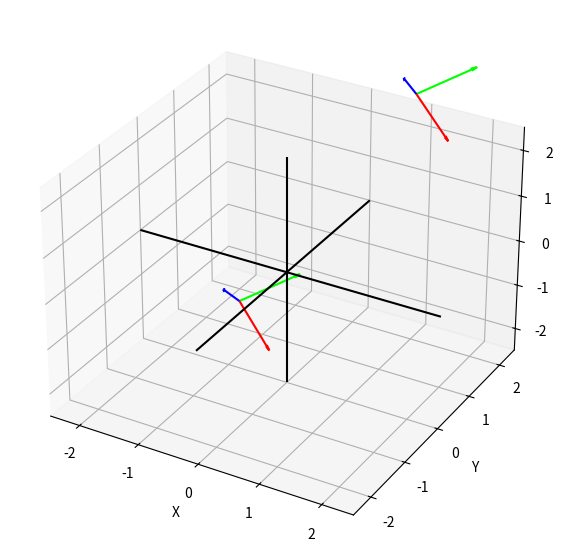

Write Python code to recreate this figure.
import matplotlib.pyplot as plt
from mpl_toolkits.mplot3d import Axes3D
import numpy as np
from matplotlib.animation import FuncAnimation

PI = 3.14159265359

def output_plot(vector_out_list):

    fig = plt.figure(figsize=(9, 7))
    ax = fig.add_subplot(111, projection='3d')

    axis = np.array([[0, 0, 0, 2.5, 0, 0], [0, 0, 0, -2.5, 0, 0],
                     [0, 0, 0, 0, 2.5, 0], [0, 0, 0, 0, -2.5, 0],
                     [0, 0, 0, 0, 0, 2.5], [0, 0, 0, 0, 0, -2.5]])
    X, Y, Z, U, V, W = zip(*axis)
    ax.quiver(X, Y, Z, U, V, W, arrow_length_ratio=0.0, color='black')

    for vector in vector_out_list:
        i = 0
        for rot_vec in vector[0]:
            axes = np.array([[vector[1][0], vector[1][1], vector[1][2],
                                        rot_vec[0][0], rot_vec[1][0], rot_vec[2][0]]])

            X2, Y2, Z2, U2, V2, W2 = zip(*axes)
            ax.quiver(X2, Y2, Z2, U2, V2, W2, arrow_length_ratio=0.1, color=vector[0][i][1][1])
            i = i + 1

    ax.set_xlim([-2.5, 2.5])
    ax.set_ylim([-2.5, 2.5])
    ax.set_zlim([-2.5, 2.5])
    ax.set_xlabel('X')
    ax.set_ylabel('Y')
    ax.set_zlabel('Z')

    plt.show()

def create_rot_output_vec_list(input_vec, color):
    return list(zip(input_vec, [color, color, color]))

def create_rotation_matrix(rad_array):
    MRotX = np.array([[1, 0, 0],
                      [0, np.cos(rad_array[0]), np.sin(rad_array[0])],
                      [0, -np.sin(rad_array[0]), np.cos(rad_array[0])]])

    MRotY = np.array([[np.cos(rad_array[1]), 0, -np.sin(rad_array[1])],
                      [0, 1, 0],
                      [np.sin(rad_array[1]), 0, np.cos(rad_array[1])]])

    MRotZ = np.array([[np.cos(rad_array[2]), -np.sin(rad_array[2]), 0],
                      [np.sin(rad_array[2]), np.cos(rad_array[2]), 0],
                      [0, 0, 1]])

    return np.matmul(np.matmul(MRotX, MRotY), MRotZ)

def output_plot_animation(vector_out_list):

    fig = plt.figure(figsize=(9, 7))
    ax = fig.add_subplot(111, projection='3d')

    axis = np.array([[0, 0, 0, 2.5, 0, 0], [0, 0, 0, -2.5, 0, 0],
                     [0, 0, 0, 0, 2.5, 0], [0, 0, 0, 0, -2.5, 0],
                     [0, 0, 0, 0, 0, 2.5], [0, 0, 0, 0, 0, -2.5]])
    X, Y, Z, U, V, W = zip(*axis)
    ax.quiver(X, Y, Z, U, V, W, arrow_length_ratio=0.0, color='black')

    for vector in vector_out_list:
        i = 0
        for rot_vec in vector[0]:
            axes = np.array([[vector[1][0], vector[1][1], vector[1][2],
                                        rot_vec[0][0], rot_vec[1][0], rot_vec[2][0]]])

            X2, Y2, Z2, U2, V2, W2 = zip(*axes)
            ax.quiver(X2, Y2, Z2, U2, V2, W2, arrow_length_ratio=0.1, color=vector[0][i][1][1])
            i = i + 1

    ax.set_xlim([-2.5, 2.5])
    ax.set_ylim([-2.5, 2.5])
    ax.set_zlim([-2.5, 2.5])
    ax.set_xlabel('X')
    ax.set_ylabel('Y')
    ax.set_zlabel('Z')

	#animation = FuncAnimation(fig, func=animation_frame, frames=np.arange(0, 10, 0.1), interval=10)

    plt.show()




degree = 30

rad = (degree*PI)/180
rad = np.radians(degree)

M_I = np.array([[1,0,0],[0,1,0],[0,0,1]])

MRot = create_rotation_matrix([rad,rad,rad])

MRot_out = np.matmul(MRot,M_I)

vec_rot_list = []
vec_trans = np.array([1,2,3] )
vec_color = [[1,0,0,1],[0,1,0,1],[0,0,1,1]]
vec_rot_list.append(create_rot_output_vec_list(MRot_out[0], vec_color[0]))
vec_rot_list.append(create_rot_output_vec_list(MRot_out[1], vec_color[1]))
vec_rot_list.append(create_rot_output_vec_list(MRot_out[2], vec_color[2]))

vec_rot_list2 = []
vec_trans2 = np.array([-0.5,-0.5,-0.5] )
vec_color2 = [[1,0,0,1],[0,1,0,1],[0,0,1,1]]
vec_rot_list2.append(create_rot_output_vec_list(MRot_out[0], vec_color2[0]))
vec_rot_list2.append(create_rot_output_vec_list(MRot_out[1], vec_color2[1]))
vec_rot_list2.append(create_rot_output_vec_list(MRot_out[2], vec_color2[2]))

vec_out_list = []
vec_out_list.append([vec_rot_list, vec_trans])
vec_out_list.append([vec_rot_list2, vec_trans2])


output_plot_animation(vec_out_list)

